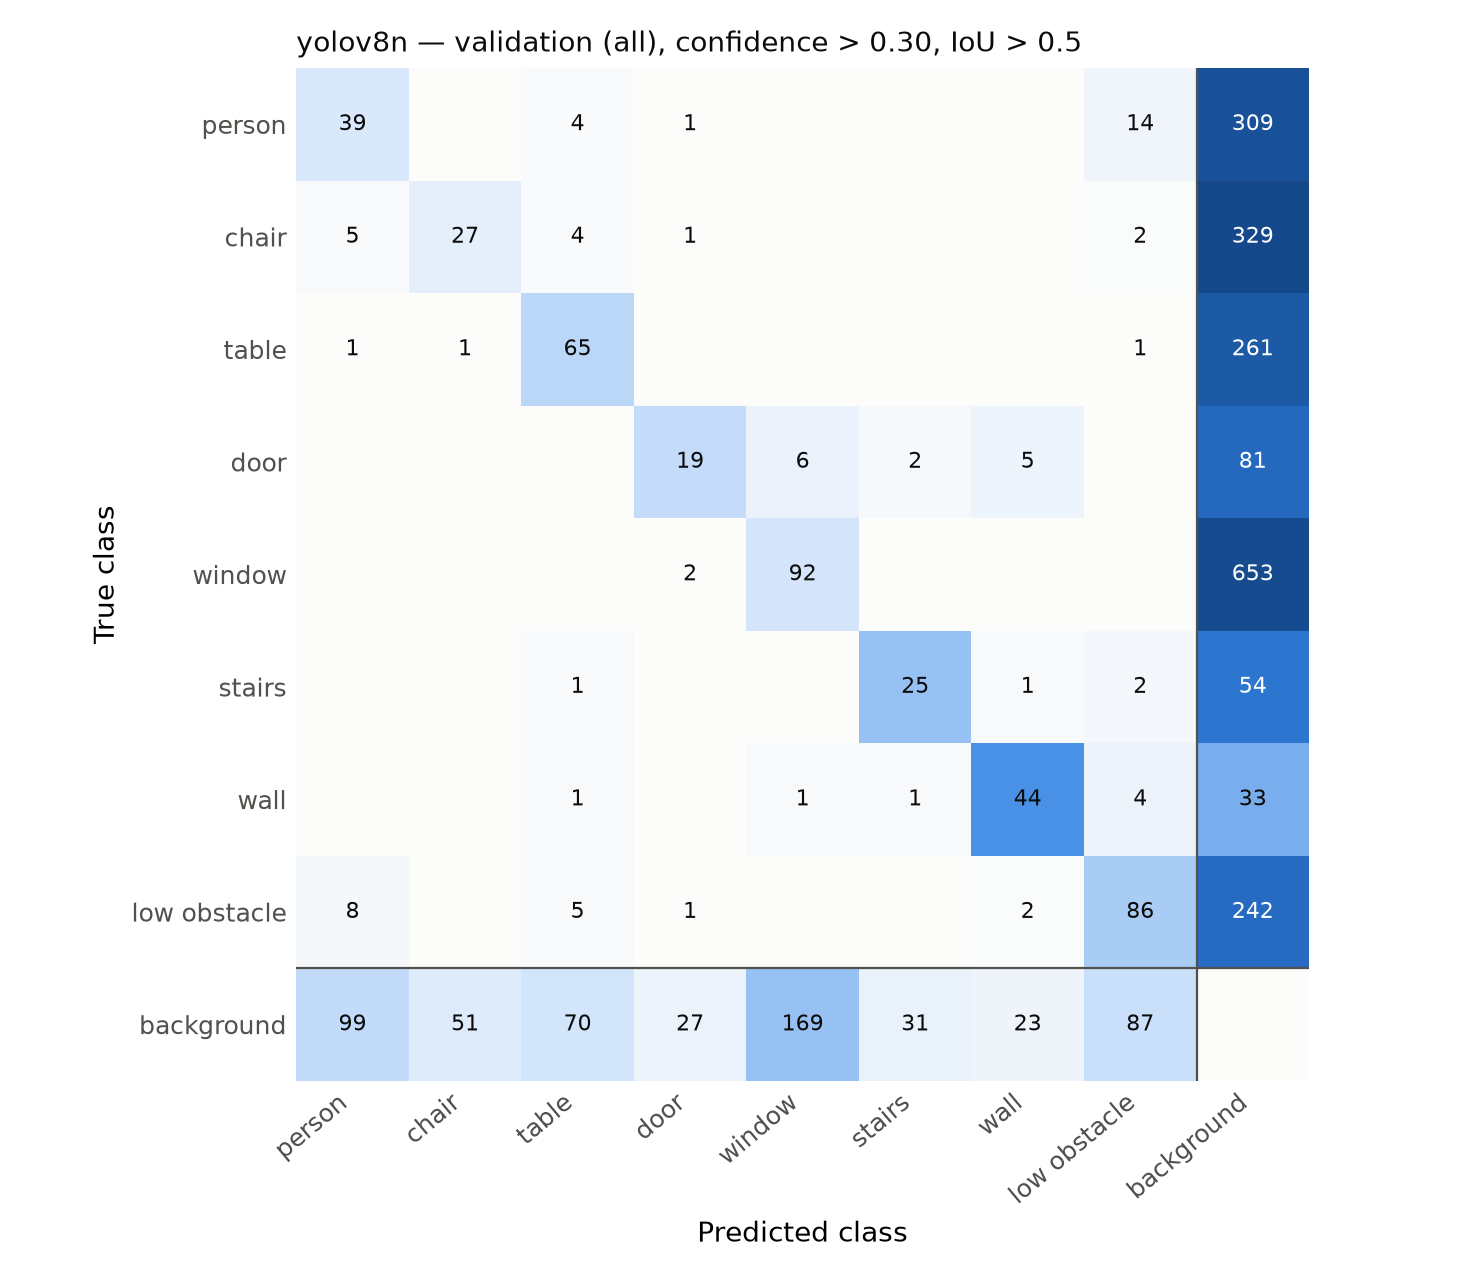

The data file committed next to this chart (first rows):
true \ predicted, person, chair, table, door, door_glass, window, stairs, pole, handrail, wall, low_obstacle, other, background
person, 39, 0, 4, 1, 0, 0, 0, 0, 0, 0, 14, 0, 309
chair, 5, 27, 4, 1, 0, 0, 0, 0, 0, 0, 2, 0, 329
table, 1, 1, 65, 0, 0, 0, 0, 0, 0, 0, 1, 0, 261
door, 0, 0, 0, 19, 0, 6, 2, 0, 0, 5, 0, 0, 81
door_glass, 0, 0, 0, 0, 0, 0, 0, 0, 0, 0, 0, 0, 0
window, 0, 0, 0, 2, 0, 92, 0, 0, 0, 0, 0, 0, 653
stairs, 0, 0, 1, 0, 0, 0, 25, 0, 0, 1, 2, 0, 54
pole, 0, 0, 0, 0, 0, 0, 0, 0, 0, 0, 0, 0, 0
handrail, 0, 0, 0, 0, 0, 0, 0, 0, 0, 0, 0, 0, 0
wall, 0, 0, 1, 0, 0, 1, 1, 0, 0, 44, 4, 0, 33
low_obstacle, 8, 0, 5, 1, 0, 0, 0, 0, 0, 2, 86, 0, 242
other, 0, 0, 0, 0, 0, 0, 0, 0, 0, 0, 0, 0, 0
background, 99, 51, 70, 27, 0, 169, 31, 0, 0, 23, 87, 0, 0
